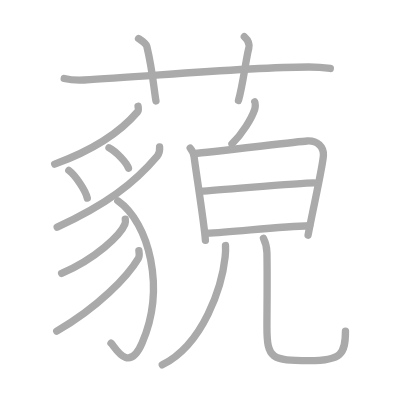
t = 0.00 s
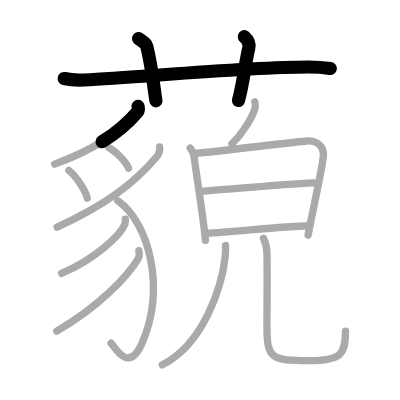
t = 3.50 s
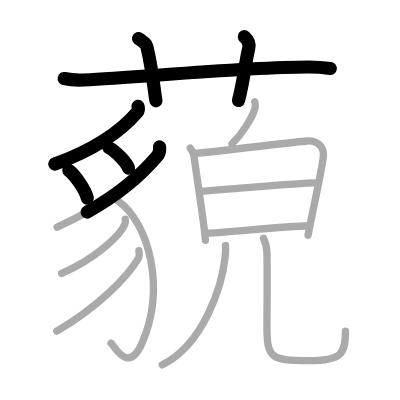
t = 6.75 s
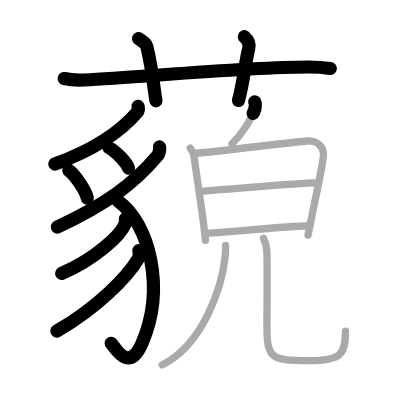
t = 10.25 s
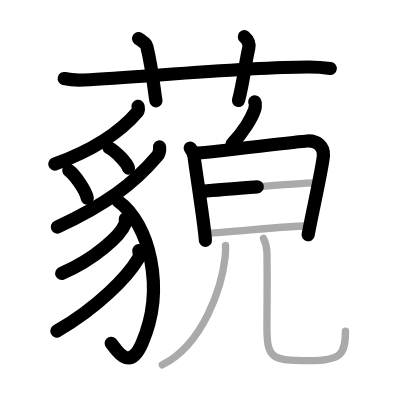
t = 13.50 s
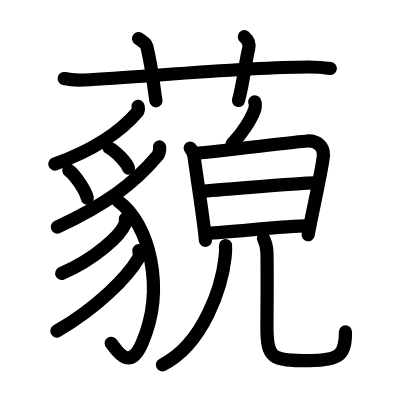
t = 17.00 s

The animated SVG that drew these frames (rendered in a browser with its animation timeline set to each time). Animation: 17 SMIL elements (animate=17); one cycle of 17.00 s.

<?xml version="1.0" standalone="no"?>
<!DOCTYPE svg PUBLIC "-//W3C//DTD SVG 1.1//EN"   "http://www.w3.org/Graphics/SVG/1.1/DTD/svg11.dtd">
<svg width="400px" height="400px"  version="1.1" xmlns="http://www.w3.org/2000/svg">
  <defs>
    <marker id="Triangle" viewBox="0 0 10 10" refX="0" refY="5" markerUnits="strokeWidth" markerWidth="3" style="stroke-opacity:0%;fill:#aaaaaa;" markerHeight="2" orient="auto">
      <path d="M 0 0 L 10 5 L 0 10 z" />
    </marker>
    
    <marker id="Arrow" viewBox="0 0 10 10" refX="5" refY="5" markerUnits="strokeWidth" markerWidth="1.8" style="stroke-opacity:0%;fill:#770000;" markerHeight="2" orient="auto">
      <path d="M 0 4 L 6 4 L 4 1 L 10 5 L 4 9 L 6 6 L 0 6 z" />
        <circle cx="5" cy="5" r="5" />
      </marker>
    
    <marker id="TriangleRed" viewBox="0 0 10 10" refX="0" refY="5" markerUnits="strokeWidth" markerWidth="3" style="stroke-opacity:0%;fill:#CC0000;" markerHeight="2" orient="auto">
      <path d="M 0 0 L 10 5 L 0 10 z" />
    </marker>
    
    <marker id="ArrowRed" viewBox="0 0 10 10" refX="5" refY="5" markerUnits="strokeWidth" markerWidth="1.8" style="stroke-opacity:0%;fill:#CC0000;" markerHeight="2" orient="auto">
      <path d="M 0 4 L 6 4 L 4 1 L 10 5 L 4 9 L 6 6 L 0 6 z" />
        <circle cx="5" cy="5" r="5" />
      </marker>
    
  </defs>
  
  <path style="fill:#ffffff; fill-opacity:100%; fill-rule:evenodd; stroke-width:0;" d="M 0 0 L 400px 0 L 400px 400px L 0 400px L 0 0" />

  <g transform="scale(3.6697247706422 3.6697247706422)">
<path style="fill:none; fill-opacity:0%; fill-rule:evenodd; stroke:#aaaaaa; stroke-opacity:100%; stroke-width: 1.5pt; stroke-linejoin:round; stroke-linecap:round;" d="M17.5 21.39c1.71 0.41 3.71 0.49 5.43 0.41c15.75-0.75 42.92-3.49 61.08-3.54c2.86-0.01 4.57 0.2 6 0.4"></path>
<path style="fill:none; fill-opacity:0%; fill-rule:evenodd; stroke:#aaaaaa; stroke-opacity:100%; stroke-width: 1.5pt; stroke-linejoin:round; stroke-linecap:round;" d="M37.75 10.5c1.58 1.13 2.09 1.48 2.26 2.17c1.58 6.52 2.04 12.45 2.49 14.83"></path>
<path style="fill:none; fill-opacity:0%; fill-rule:evenodd; stroke:#aaaaaa; stroke-opacity:100%; stroke-width: 1.5pt; stroke-linejoin:round; stroke-linecap:round;" d="M66.58 10c0.9 0.8 1.5 2.02 1.2 3.2c-0.9 3.6-1.5 9.59-2.8 14.19"></path>
<path style="fill:none; fill-opacity:0%; fill-rule:evenodd; stroke:#aaaaaa; stroke-opacity:100%; stroke-width: 1.5pt; stroke-linejoin:round; stroke-linecap:round;" d="M37.62 28.96c0.06 0.37 0.24 1.07-0.12 1.49C33.05 35.69 26.48 40.5 14.9 44.72"></path>
<path style="fill:none; fill-opacity:0%; fill-rule:evenodd; stroke:#aaaaaa; stroke-opacity:100%; stroke-width: 1.5pt; stroke-linejoin:round; stroke-linecap:round;" d="M18.75 46.42c1.78 1.33 4.59 5.49 5.04 7.57"></path>
<path style="fill:none; fill-opacity:0%; fill-rule:evenodd; stroke:#aaaaaa; stroke-opacity:100%; stroke-width: 1.5pt; stroke-linejoin:round; stroke-linecap:round;" d="M29.7 40.26c1.88 0.98 4.84 4.03 5.31 5.56"></path>
<path style="fill:none; fill-opacity:0%; fill-rule:evenodd; stroke:#aaaaaa; stroke-opacity:100%; stroke-width: 1.5pt; stroke-linejoin:round; stroke-linecap:round;" d="M43.49 40.03c0.07 0.9-0.16 1.94-0.64 2.5c-6.37 7.53-13.94 13.19-27.27 19.36"></path>
<path style="fill:none; fill-opacity:0%; fill-rule:evenodd; stroke:#aaaaaa; stroke-opacity:100%; stroke-width: 1.5pt; stroke-linejoin:round; stroke-linecap:round;" d="M32.1 54.72c8.62 6.05 13.06 23.87 6.62 38.76c-3.76 8.69-7.5 0.8-8.47 0.04"></path>
<path style="fill:none; fill-opacity:0%; fill-rule:evenodd; stroke:#aaaaaa; stroke-opacity:100%; stroke-width: 1.5pt; stroke-linejoin:round; stroke-linecap:round;" d="M34.14 59.7c0.05 0.35 0.1 0.9-0.1 1.4c-1.18 2.95-7.97 9.44-17.25 13.41"></path>
<path style="fill:none; fill-opacity:0%; fill-rule:evenodd; stroke:#aaaaaa; stroke-opacity:100%; stroke-width: 1.5pt; stroke-linejoin:round; stroke-linecap:round;" d="M37.84 68.31c0.06 0.52 0.27 1.4-0.13 2.07c-2.94 4.97-10.91 13.29-22.25 19.85"></path>
<path style="fill:none; fill-opacity:0%; fill-rule:evenodd; stroke:#aaaaaa; stroke-opacity:100%; stroke-width: 1.5pt; stroke-linejoin:round; stroke-linecap:round;" d="M69.42 27.75c0.26 0.42 0.12 1.68 0 2.02c-0.86 2.54-3.31 6.57-6.21 9.46"></path>
<path style="fill:none; fill-opacity:0%; fill-rule:evenodd; stroke:#aaaaaa; stroke-opacity:100%; stroke-width: 1.5pt; stroke-linejoin:round; stroke-linecap:round;" d="M51.83 40.35c0.53 0.61 0.98 1.71 1.08 2.51c0.35 3.06 2.84 18.65 3.06 22.64"></path>
<path style="fill:none; fill-opacity:0%; fill-rule:evenodd; stroke:#aaaaaa; stroke-opacity:100%; stroke-width: 1.5pt; stroke-linejoin:round; stroke-linecap:round;" d="M53.22 41.78c3.03-0.1 27.69-3.2 30.45-3.36c2.83-0.17 4.58 1.58 4.46 3.94c-0.14 2.79-2.99 15.28-4.18 21.73"></path>
<path style="fill:none; fill-opacity:0%; fill-rule:evenodd; stroke:#aaaaaa; stroke-opacity:100%; stroke-width: 1.5pt; stroke-linejoin:round; stroke-linecap:round;" d="M54.59 52.11c6.35-0.31 26.4-2.29 31.03-2.29"></path>
<path style="fill:none; fill-opacity:0%; fill-rule:evenodd; stroke:#aaaaaa; stroke-opacity:100%; stroke-width: 1.5pt; stroke-linejoin:round; stroke-linecap:round;" d="M56.28 63.55c7.6-0.33 19.99-1.89 28.09-2.04"></path>
<path style="fill:none; fill-opacity:0%; fill-rule:evenodd; stroke:#aaaaaa; stroke-opacity:100%; stroke-width: 1.5pt; stroke-linejoin:round; stroke-linecap:round;" d="M61.45 66.91c0.05 0.76 0.02 1.97-0.1 3.08C60.5 78 55.5 93.75 44.22 99.42"></path>
<path style="fill:none; fill-opacity:0%; fill-rule:evenodd; stroke:#aaaaaa; stroke-opacity:100%; stroke-width: 1.5pt; stroke-linejoin:round; stroke-linecap:round;" d="M71.8 64.96c0.51 1.04 0.91 2.27 0.94 3.88c0.14 7.17 0 15.41 0 20.28c0 8.63 1.27 9.16 11.52 9.16c8.75 0 9.88-1.83 9.88-8.05"></path>

<path style="fill:none; fill-opacity:0%; fill-rule:evenodd; stroke:#000000; stroke-opacity:100%; stroke-width: 2.7pt; stroke-linejoin:round; stroke-linecap:round;" d="M17.5 21.39c1.71 0.41 3.71 0.49 5.43 0.41c15.75-0.75 42.92-3.49 61.08-3.54c2.86-0.01 4.57 0.2 6 0.4" pathLength="100" stroke-dashoffset="100" stroke-dasharray="100 105"><animate id="dashAnim1" attributeName="stroke-dashoffset" from="100" to="0" dur="1s" calcMode="linear" fill="freeze"/></path>
<path style="fill:none; fill-opacity:0%; fill-rule:evenodd; stroke:#000000; stroke-opacity:100%; stroke-width: 2.7pt; stroke-linejoin:round; stroke-linecap:round;" d="M37.75 10.5c1.58 1.13 2.09 1.48 2.26 2.17c1.58 6.52 2.04 12.45 2.49 14.83" pathLength="100" stroke-dashoffset="100" stroke-dasharray="100 105"><animate id="dashAnim2" attributeName="stroke-dashoffset" from="100" to="0" dur="1s" calcMode="linear" begin="dashAnim1.end" fill="freeze"/></path>
<path style="fill:none; fill-opacity:0%; fill-rule:evenodd; stroke:#000000; stroke-opacity:100%; stroke-width: 2.7pt; stroke-linejoin:round; stroke-linecap:round;" d="M66.58 10c0.9 0.8 1.5 2.02 1.2 3.2c-0.9 3.6-1.5 9.59-2.8 14.19" pathLength="100" stroke-dashoffset="100" stroke-dasharray="100 105"><animate id="dashAnim3" attributeName="stroke-dashoffset" from="100" to="0" dur="1s" calcMode="linear" begin="dashAnim2.end" fill="freeze"/></path>
<path style="fill:none; fill-opacity:0%; fill-rule:evenodd; stroke:#000000; stroke-opacity:100%; stroke-width: 2.7pt; stroke-linejoin:round; stroke-linecap:round;" d="M37.62 28.96c0.06 0.37 0.24 1.07-0.12 1.49C33.05 35.69 26.48 40.5 14.9 44.72" pathLength="100" stroke-dashoffset="100" stroke-dasharray="100 105"><animate id="dashAnim4" attributeName="stroke-dashoffset" from="100" to="0" dur="1s" calcMode="linear" begin="dashAnim3.end" fill="freeze"/></path>
<path style="fill:none; fill-opacity:0%; fill-rule:evenodd; stroke:#000000; stroke-opacity:100%; stroke-width: 2.7pt; stroke-linejoin:round; stroke-linecap:round;" d="M18.75 46.42c1.78 1.33 4.59 5.49 5.04 7.57" pathLength="100" stroke-dashoffset="100" stroke-dasharray="100 105"><animate id="dashAnim5" attributeName="stroke-dashoffset" from="100" to="0" dur="1s" calcMode="linear" begin="dashAnim4.end" fill="freeze"/></path>
<path style="fill:none; fill-opacity:0%; fill-rule:evenodd; stroke:#000000; stroke-opacity:100%; stroke-width: 2.7pt; stroke-linejoin:round; stroke-linecap:round;" d="M29.7 40.26c1.88 0.98 4.84 4.03 5.31 5.56" pathLength="100" stroke-dashoffset="100" stroke-dasharray="100 105"><animate id="dashAnim6" attributeName="stroke-dashoffset" from="100" to="0" dur="1s" calcMode="linear" begin="dashAnim5.end" fill="freeze"/></path>
<path style="fill:none; fill-opacity:0%; fill-rule:evenodd; stroke:#000000; stroke-opacity:100%; stroke-width: 2.7pt; stroke-linejoin:round; stroke-linecap:round;" d="M43.49 40.03c0.07 0.9-0.16 1.94-0.64 2.5c-6.37 7.53-13.94 13.19-27.27 19.36" pathLength="100" stroke-dashoffset="100" stroke-dasharray="100 105"><animate id="dashAnim7" attributeName="stroke-dashoffset" from="100" to="0" dur="1s" calcMode="linear" begin="dashAnim6.end" fill="freeze"/></path>
<path style="fill:none; fill-opacity:0%; fill-rule:evenodd; stroke:#000000; stroke-opacity:100%; stroke-width: 2.7pt; stroke-linejoin:round; stroke-linecap:round;" d="M32.1 54.72c8.62 6.05 13.06 23.87 6.62 38.76c-3.76 8.69-7.5 0.8-8.47 0.04" pathLength="100" stroke-dashoffset="100" stroke-dasharray="100 105"><animate id="dashAnim8" attributeName="stroke-dashoffset" from="100" to="0" dur="1s" calcMode="linear" begin="dashAnim7.end" fill="freeze"/></path>
<path style="fill:none; fill-opacity:0%; fill-rule:evenodd; stroke:#000000; stroke-opacity:100%; stroke-width: 2.7pt; stroke-linejoin:round; stroke-linecap:round;" d="M34.14 59.7c0.05 0.35 0.1 0.9-0.1 1.4c-1.18 2.95-7.97 9.44-17.25 13.41" pathLength="100" stroke-dashoffset="100" stroke-dasharray="100 105"><animate id="dashAnim9" attributeName="stroke-dashoffset" from="100" to="0" dur="1s" calcMode="linear" begin="dashAnim8.end" fill="freeze"/></path>
<path style="fill:none; fill-opacity:0%; fill-rule:evenodd; stroke:#000000; stroke-opacity:100%; stroke-width: 2.7pt; stroke-linejoin:round; stroke-linecap:round;" d="M37.84 68.31c0.06 0.52 0.27 1.4-0.13 2.07c-2.94 4.97-10.91 13.29-22.25 19.85" pathLength="100" stroke-dashoffset="100" stroke-dasharray="100 105"><animate id="dashAnim10" attributeName="stroke-dashoffset" from="100" to="0" dur="1s" calcMode="linear" begin="dashAnim9.end" fill="freeze"/></path>
<path style="fill:none; fill-opacity:0%; fill-rule:evenodd; stroke:#000000; stroke-opacity:100%; stroke-width: 2.7pt; stroke-linejoin:round; stroke-linecap:round;" d="M69.42 27.75c0.26 0.42 0.12 1.68 0 2.02c-0.86 2.54-3.31 6.57-6.21 9.46" pathLength="100" stroke-dashoffset="100" stroke-dasharray="100 105"><animate id="dashAnim11" attributeName="stroke-dashoffset" from="100" to="0" dur="1s" calcMode="linear" begin="dashAnim10.end" fill="freeze"/></path>
<path style="fill:none; fill-opacity:0%; fill-rule:evenodd; stroke:#000000; stroke-opacity:100%; stroke-width: 2.7pt; stroke-linejoin:round; stroke-linecap:round;" d="M51.83 40.35c0.53 0.61 0.98 1.71 1.08 2.51c0.35 3.06 2.84 18.65 3.06 22.64" pathLength="100" stroke-dashoffset="100" stroke-dasharray="100 105"><animate id="dashAnim12" attributeName="stroke-dashoffset" from="100" to="0" dur="1s" calcMode="linear" begin="dashAnim11.end" fill="freeze"/></path>
<path style="fill:none; fill-opacity:0%; fill-rule:evenodd; stroke:#000000; stroke-opacity:100%; stroke-width: 2.7pt; stroke-linejoin:round; stroke-linecap:round;" d="M53.22 41.78c3.03-0.1 27.69-3.2 30.45-3.36c2.83-0.17 4.58 1.58 4.46 3.94c-0.14 2.79-2.99 15.28-4.18 21.73" pathLength="100" stroke-dashoffset="100" stroke-dasharray="100 105"><animate id="dashAnim13" attributeName="stroke-dashoffset" from="100" to="0" dur="1s" calcMode="linear" begin="dashAnim12.end" fill="freeze"/></path>
<path style="fill:none; fill-opacity:0%; fill-rule:evenodd; stroke:#000000; stroke-opacity:100%; stroke-width: 2.7pt; stroke-linejoin:round; stroke-linecap:round;" d="M54.59 52.11c6.35-0.31 26.4-2.29 31.03-2.29" pathLength="100" stroke-dashoffset="100" stroke-dasharray="100 105"><animate id="dashAnim14" attributeName="stroke-dashoffset" from="100" to="0" dur="1s" calcMode="linear" begin="dashAnim13.end" fill="freeze"/></path>
<path style="fill:none; fill-opacity:0%; fill-rule:evenodd; stroke:#000000; stroke-opacity:100%; stroke-width: 2.7pt; stroke-linejoin:round; stroke-linecap:round;" d="M56.28 63.55c7.6-0.33 19.99-1.89 28.09-2.04" pathLength="100" stroke-dashoffset="100" stroke-dasharray="100 105"><animate id="dashAnim15" attributeName="stroke-dashoffset" from="100" to="0" dur="1s" calcMode="linear" begin="dashAnim14.end" fill="freeze"/></path>
<path style="fill:none; fill-opacity:0%; fill-rule:evenodd; stroke:#000000; stroke-opacity:100%; stroke-width: 2.7pt; stroke-linejoin:round; stroke-linecap:round;" d="M61.45 66.91c0.05 0.76 0.02 1.97-0.1 3.08C60.5 78 55.5 93.75 44.22 99.42" pathLength="100" stroke-dashoffset="100" stroke-dasharray="100 105"><animate id="dashAnim16" attributeName="stroke-dashoffset" from="100" to="0" dur="1s" calcMode="linear" begin="dashAnim15.end" fill="freeze"/></path>
<path style="fill:none; fill-opacity:0%; fill-rule:evenodd; stroke:#000000; stroke-opacity:100%; stroke-width: 2.7pt; stroke-linejoin:round; stroke-linecap:round;" d="M71.8 64.96c0.51 1.04 0.91 2.27 0.94 3.88c0.14 7.17 0 15.41 0 20.28c0 8.63 1.27 9.16 11.52 9.16c8.75 0 9.88-1.83 9.88-8.05" pathLength="100" stroke-dashoffset="100" stroke-dasharray="100 105"><animate id="dashAnim17" attributeName="stroke-dashoffset" from="100" to="0" dur="1s" calcMode="linear" begin="dashAnim16.end" fill="freeze"/></path>

</g>

</svg>  
          
